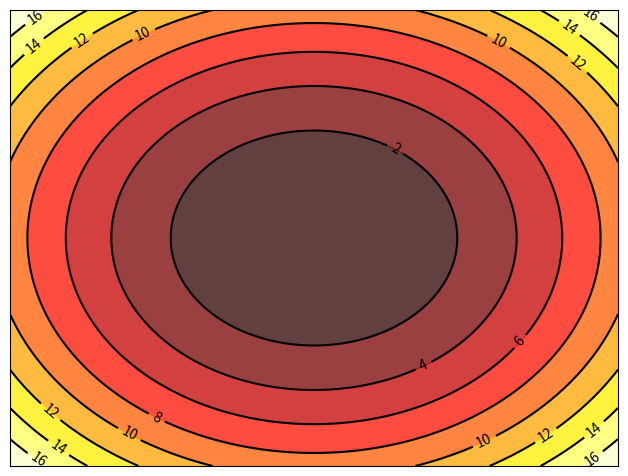

Reproduce this figure in Python.
# -*- coding: utf-8 -*-
"""
Created on Tue Jun  5 16:00:01 2018

[redacted]
"""

import numpy as np
import matplotlib.pyplot as plt

def f(x,y):
    return (x**2)+(y**2)

n = 256
x = np.linspace(-3,3,n)
y = np.linspace(-3,3,n)
X,Y = np.meshgrid(x,y)

plt.axes([0.025,0.025,0.95,0.95])

plt.contourf(X, Y, f(X,Y), 8, alpha=.75, cmap=plt.cm.hot)
C = plt.contour(X, Y, f(X,Y), 8, colors='black', linewidth=.5)
plt.clabel(C, inline=1, fontsize=10)

plt.xticks([]), plt.yticks([])
# savefig('../figures/contour_ex.png',dpi=48)
plt.show()